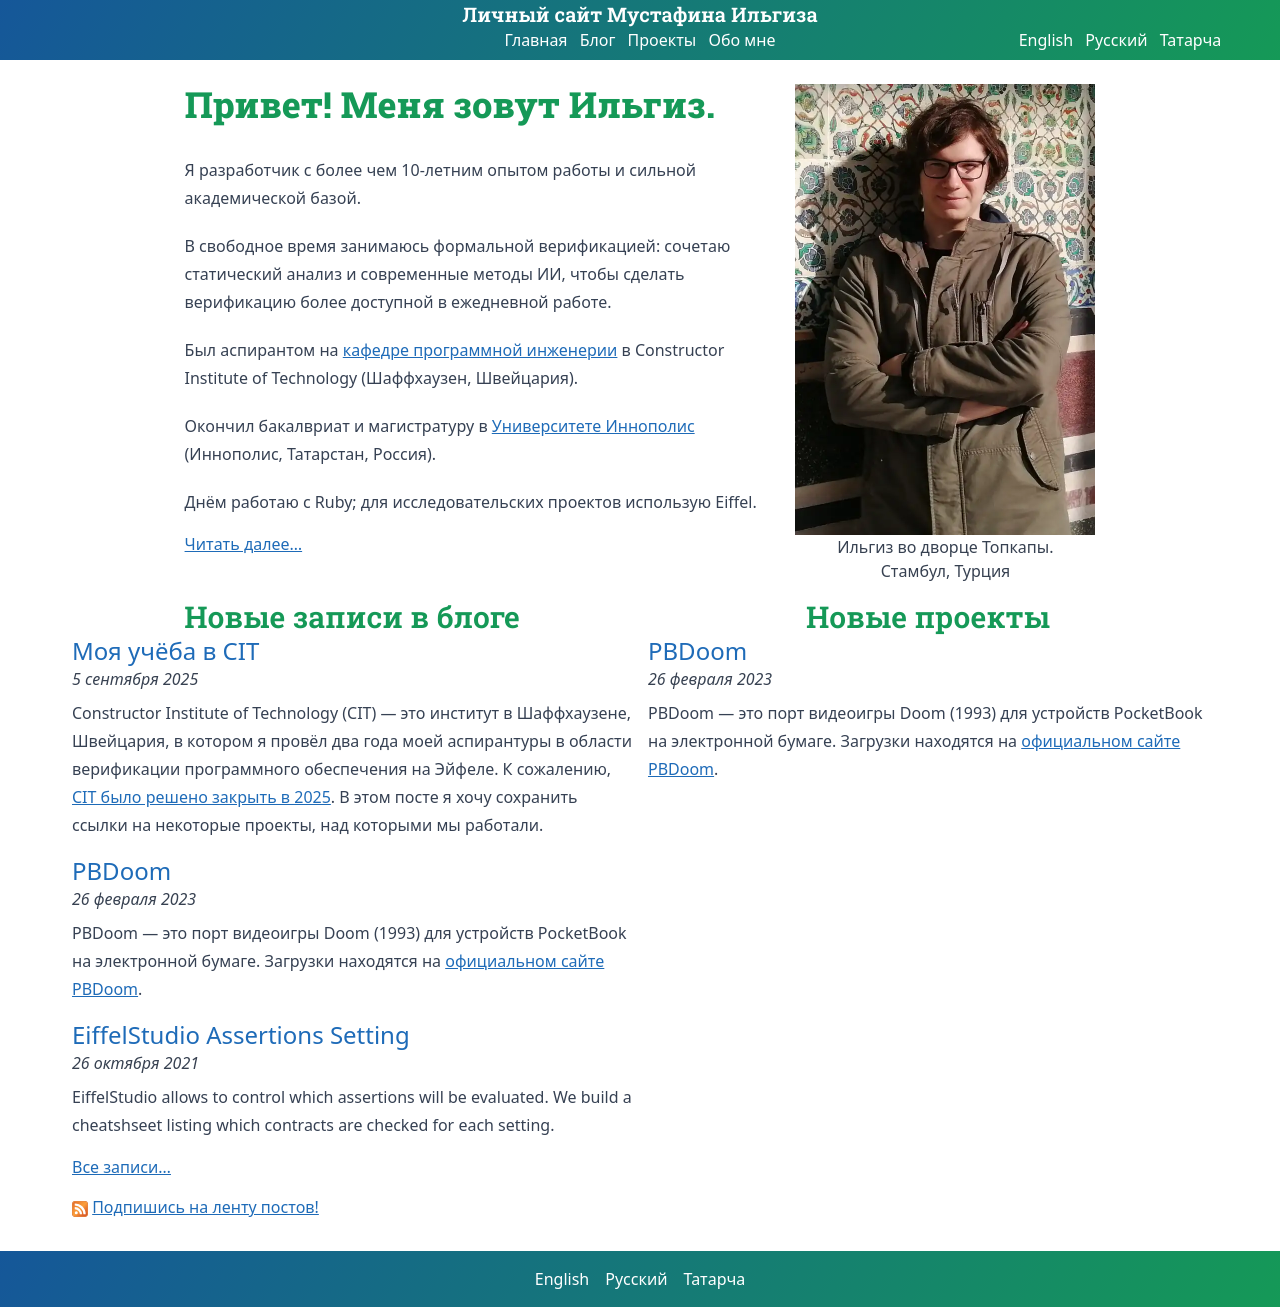

repository: imustafin/imustafin.github.io · page: ru/index.html · generator: jekyll

---
layout: home
ref: home
seo:
  type: WebSite
  links:
    - https://github.com/imustafin
description: Личный сайт Мустафина Ильгиза
date: 2020-11-06
title: "Мустафин Ильгиз: разработка и формальная верификация ПО"
crumbtitle: Главная
homepage_or_about: true
---
{% include refs/index.md %}
# Привет! Меня зовут Ильгиз.

Я разработчик с более чем 10-летним опытом работы
и сильной академической базой.

В свободное время занимаюсь формальной верификацией:
сочетаю статический анализ и современные методы ИИ,
чтобы сделать верификацию более доступной в ежедневной работе.

Был аспирантом на [кафедре программной инженерии][chair]
в Constructor Institute of Technology (Шаффхаузен, Швейцария).

Окончил бакалвриат и магистратуру в
[Университете Иннополис][inno_ru] (Иннополис, Татарстан, Россия).

Днём работаю с Ruby; для исследовательских проектов использую Eiffel.
